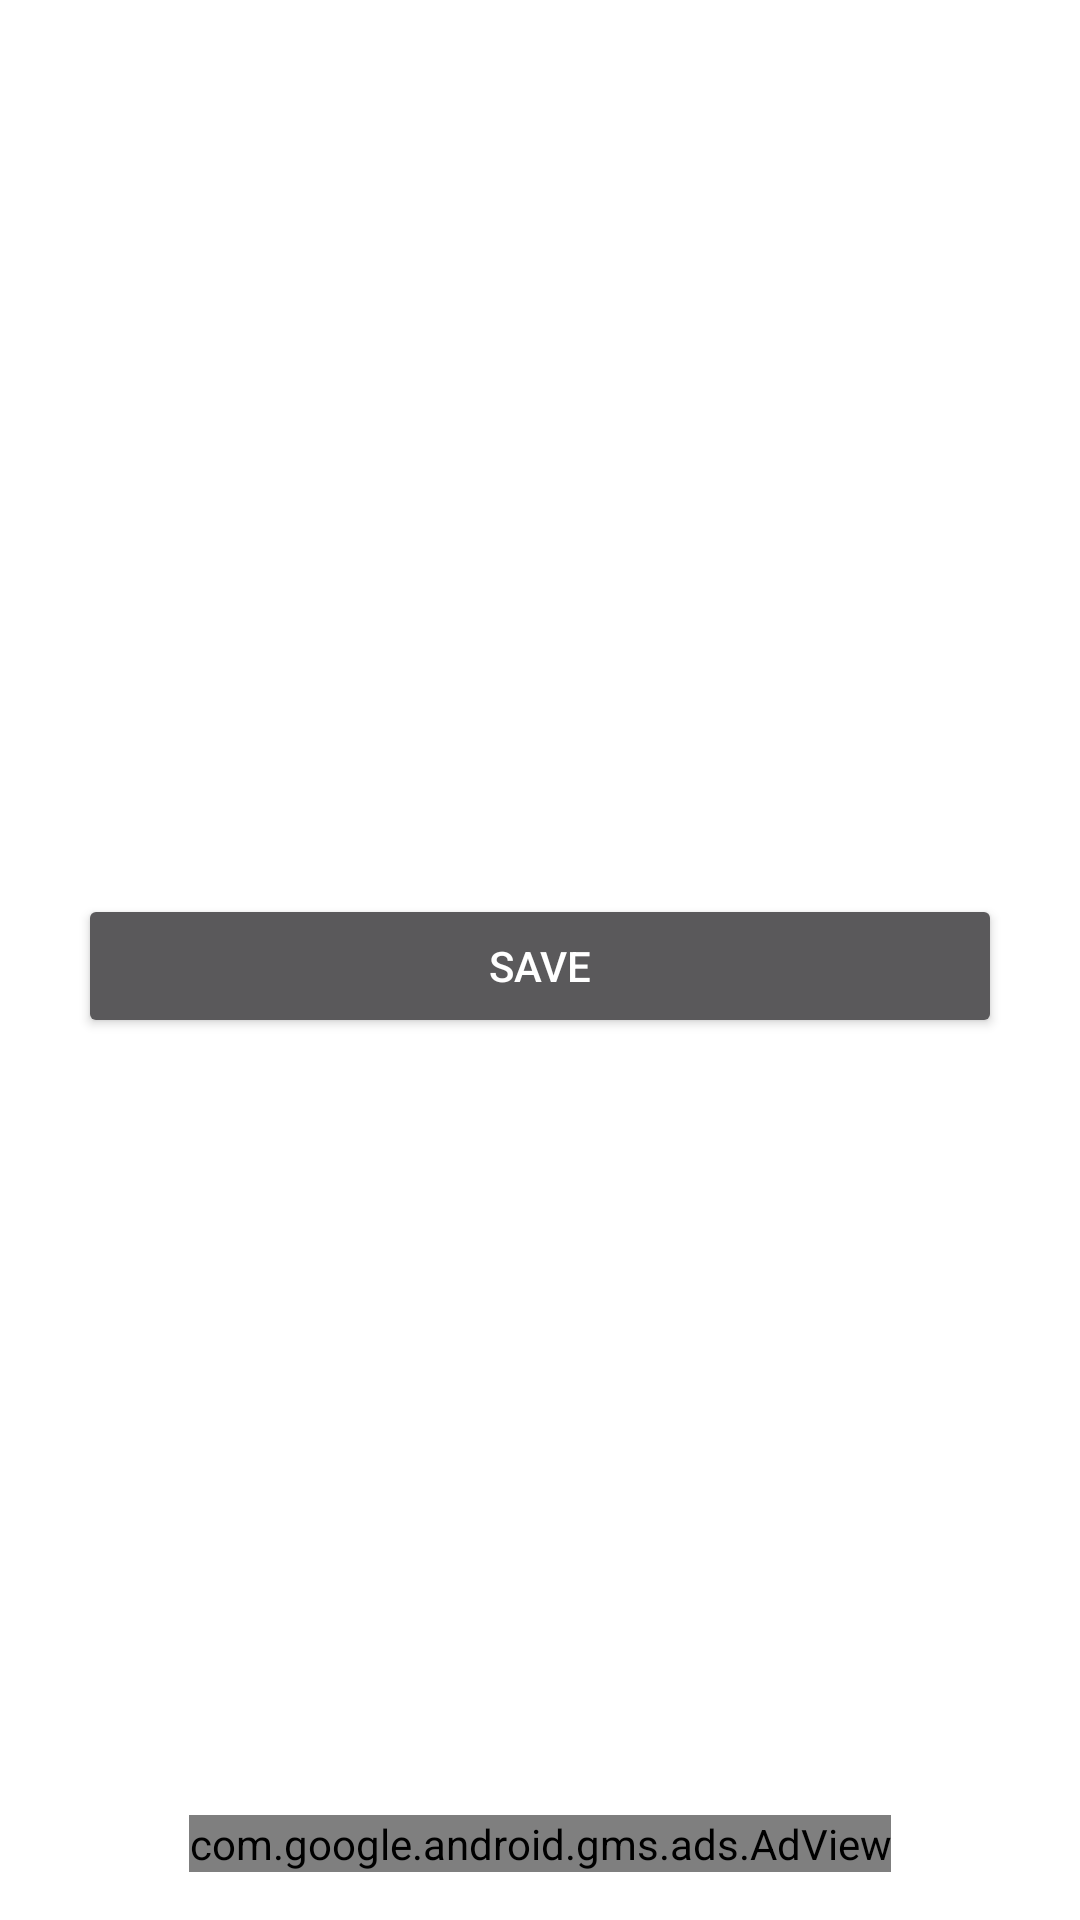

Layout XML and referenced resources for this Android screen:
<!-- AndroidManifest.xml: activity theme Theme.MyDialog -->
<!-- res/layout/activity_new_strategy.xml -->
<RelativeLayout xmlns:android="http://schemas.android.com/apk/res/android"
    xmlns:ads="http://schemas.android.com/apk/res-auto"
    xmlns:tools="http://schemas.android.com/tools"
    android:layout_width="match_parent"
    android:layout_height="match_parent"
    tools:context="com.example.betonblack.NewStrategyActivity">

    
    <com.google.android.gms.ads.AdView
        android:id="@+id/adView"
        android:layout_width="wrap_content"
        android:layout_height="wrap_content"
        android:layout_alignParentBottom="true"
        android:layout_centerHorizontal="true"
        ads:adSize="BANNER"
        ads:adUnitId="@string/banner_ad_unit_id" />

    <ScrollView
        android:layout_width="match_parent"
        android:layout_height="match_parent"
        android:layout_alignParentTop="true"
        android:layout_centerHorizontal="true"
        android:layout_above="@+id/adView">

        <LinearLayout
            android:layout_width="match_parent"
            android:layout_height="wrap_content"
            android:orientation="vertical"
            android:padding="10dp">


            <TextView
                android:id="@+id/textView_newStrategy_strategy"
                android:layout_width="match_parent"
                android:layout_height="wrap_content"
                android:text="Choose Strategy" />

            <Spinner
                android:id="@+id/spinner_newStrategy_strategyChoice"
                android:layout_width="match_parent"
                android:layout_height="wrap_content"
                android:layout_marginBottom="12dp"
                android:entries="@array/strategy_array" />

            <TextView
                android:id="@+id/textView_newStrategy_startingMoney"
                android:layout_width="match_parent"
                android:layout_height="wrap_content"
                android:text="@string/newstrategy_strategyname" />

            <EditText
                android:id="@+id/editText_newStrategy_strategyName"
                android:layout_width="match_parent"
                android:layout_height="wrap_content"
                android:layout_marginBottom="12dp"
                android:ems="10"
                android:inputType="textPersonName" />

            <TextView
                android:id="@+id/textView_newStrategy_minimumBet"
                android:layout_width="match_parent"
                android:layout_height="wrap_content"
                android:text="Smallest bet allowed" />

            <EditText
                android:id="@+id/editText_newStrategy_minimumBet"
                android:layout_width="match_parent"
                android:layout_height="wrap_content"
                android:layout_marginBottom="12dp"
                android:ems="10"
                android:inputType="number" />

            <TextView
                android:id="@+id/textView_newStrategy_maximumBet"
                android:layout_width="match_parent"
                android:layout_height="wrap_content"
                android:text="Biggest bet allowed" />

            <EditText
                android:id="@+id/editText_newStrategy_maximumBet"
                android:layout_width="match_parent"
                android:layout_height="wrap_content"
                android:layout_marginBottom="12dp"
                android:ems="10"
                android:inputType="number" />

            <Button
                android:id="@+id/button_newStrategy_save"
                android:layout_width="match_parent"
                android:layout_height="wrap_content"
                android:onClick="saveStrategy"
                android:text="Save" />

        </LinearLayout>
    </ScrollView>

</RelativeLayout>
<!-- resources referenced by this layout -->
<resources>
  <string-array name="strategy_array">
          <item>Martingale</item>
          <item>Paroli</item>
          <item>Fibonacci</item>
      </string-array>
  <string name="banner_ad_unit_id">ca-app-pub-3940256099942544/6300978111</string>
  <string name="newstrategy_strategyname">Name this strategy</string>
  <style name="Theme.MyDialog" parent="@style/Theme.AppCompat.Dialog">
          <item name="windowActionBar">false</item>
          <item name="windowNoTitle">true</item>
      </style>
</resources>
